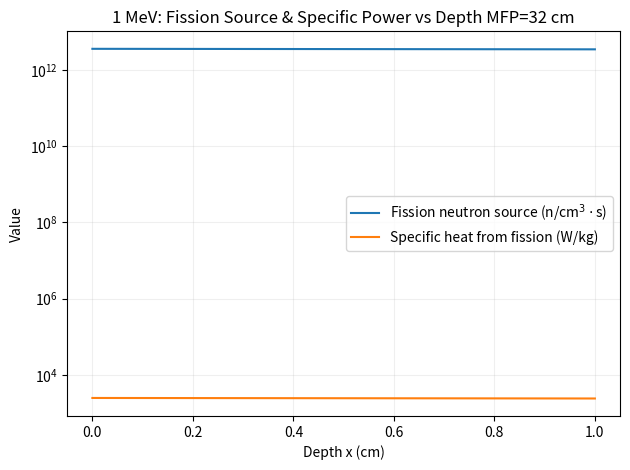
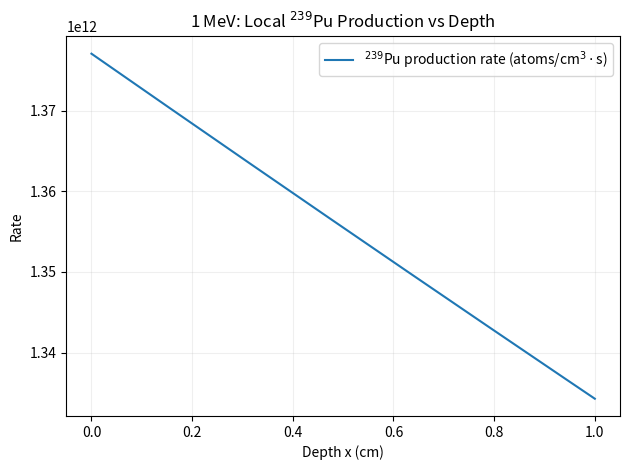
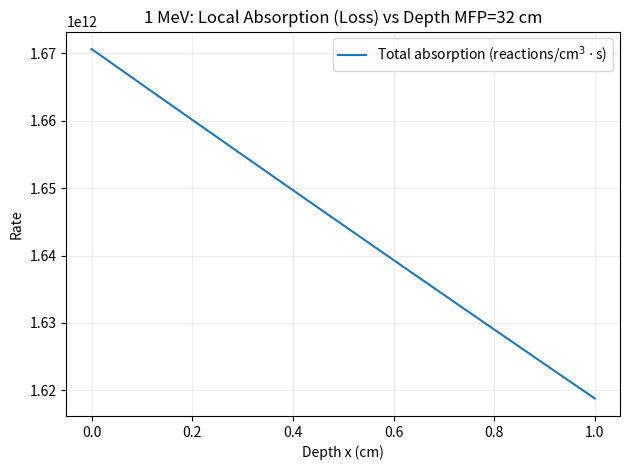
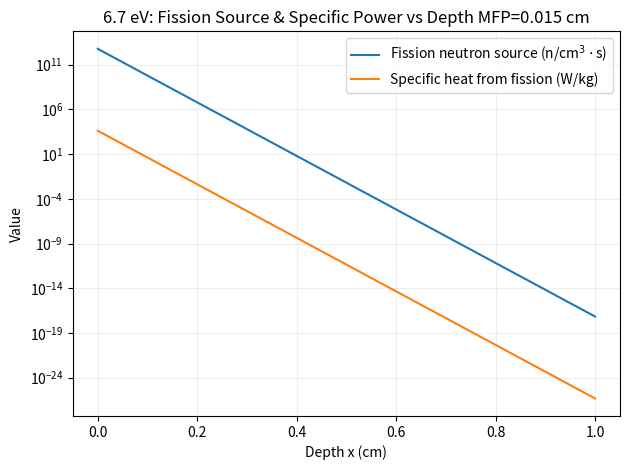
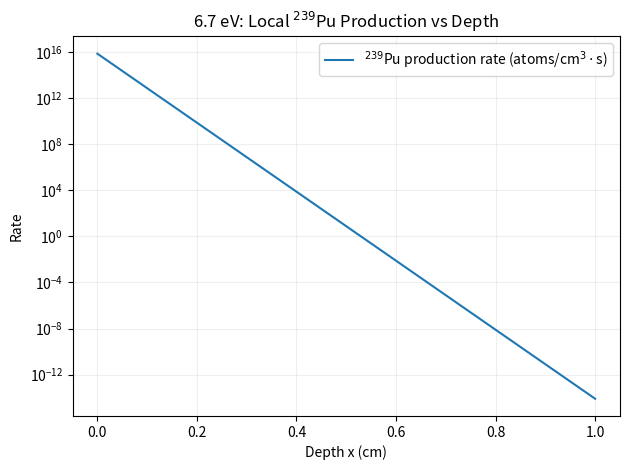
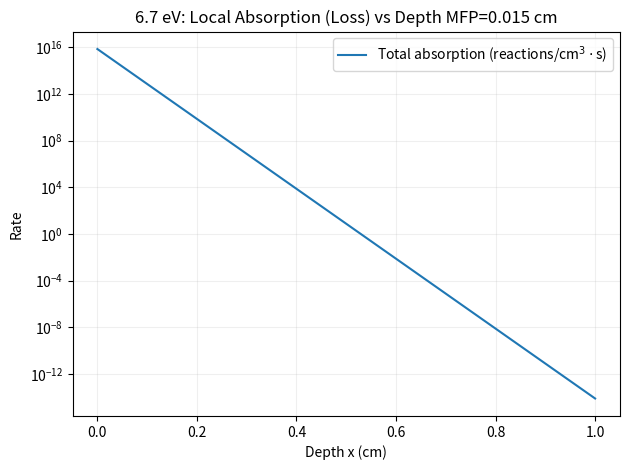
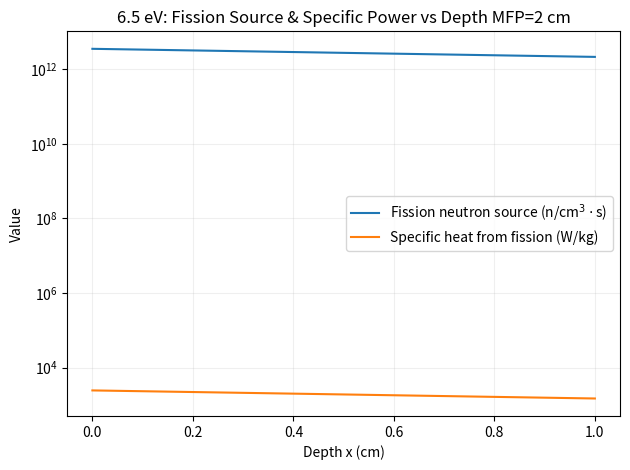
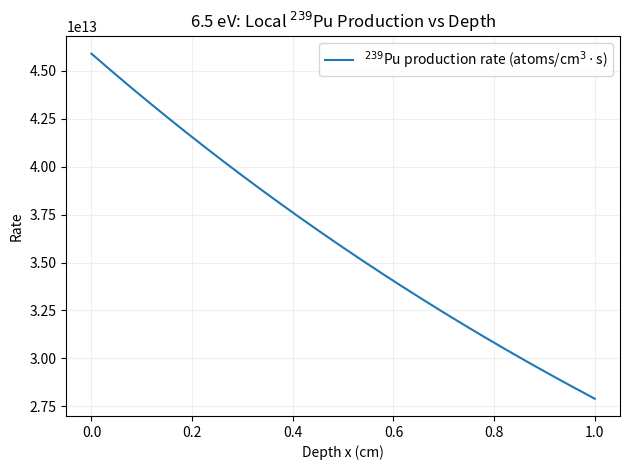
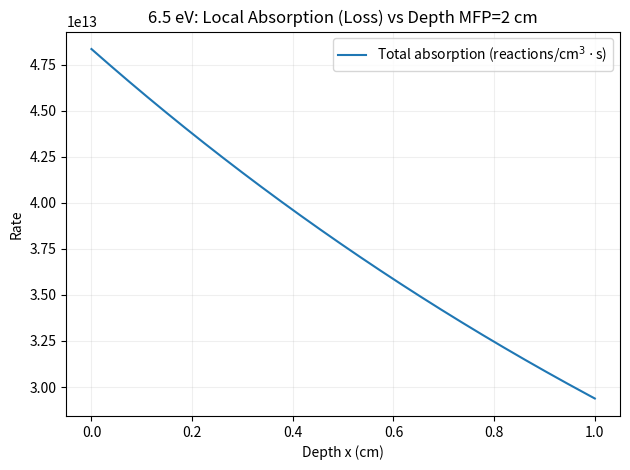
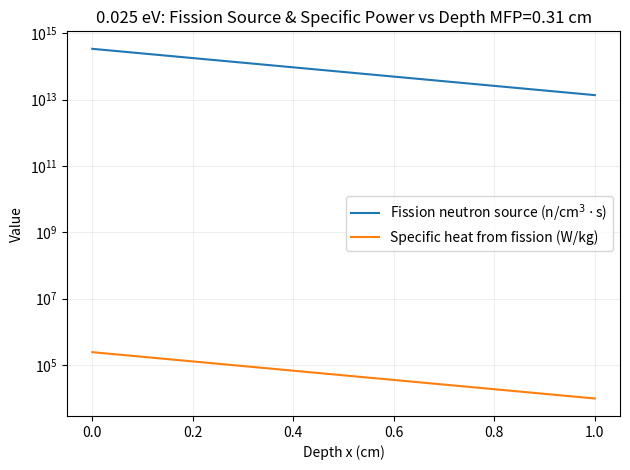
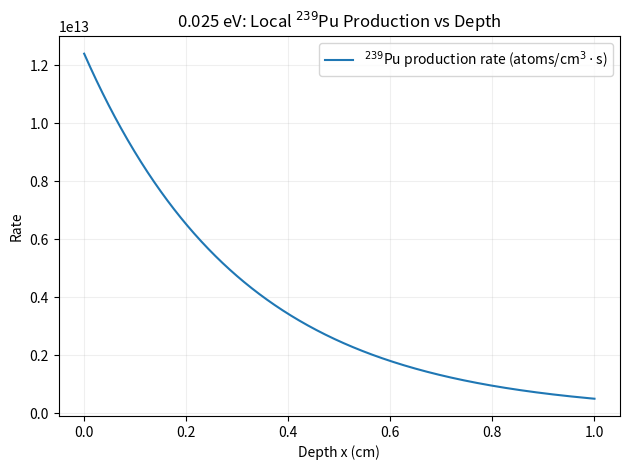
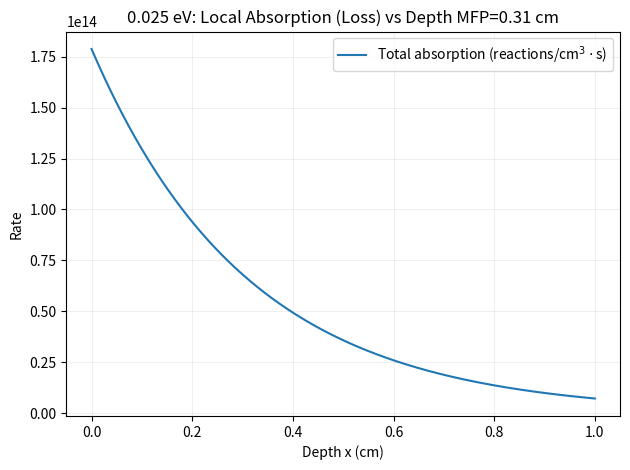

These figures' Python source, in order:
"""
Uranium slab spatial profiles (no scattering, mono-directional beam)
- For each neutron energy: plot
  (1) Fission neutron source and specific heat (same axes)
  (2) 239Pu production rate (from 238U capture)
  (3) Total absorption (loss) rate
"""

import os
import numpy as np
import matplotlib.pyplot as plt

# -------------------- constants & inputs --------------------
phi0 = 1e14               # incident mono-directional flux [n/(cm^2·s)]
rho_g_cm3 = 19.1          # uranium density [g/cm^3]
rho_kg_cm3 = rho_g_cm3/1e3  # [kg/cm^3]
barn = 1e-24              # [cm^2]
NA = 6.022e23             # [1/mol]
nu_bar = 2.4              # neutrons per fission
E_fission_J = 200e6 * 1.602e-19  # 200 MeV -> J

# mixture: 5 wt% 235U, 95 wt% 238U
wf_235, wf_238 = 0.05, 0.95
M_235, M_238 = 235.043928117, 238.050786936  # g/mol

# number densities [atoms/cm^3]
N235 = (rho_g_cm3 * wf_235 / M_235) * NA
N238 = (rho_g_cm3 * wf_238 / M_238) * NA

# microscopic cross sections (barns) from your table
xs = {
    "1 MeV":   {"sa235": 1.2, "sf235": 1.0, "sa238": 0.3,   "sf238": 0.27},
    "6.7 eV":  {"sa235": 10., "sf235": 6.,  "sa238": 1500., "sf238": 0.2},
    "6.5 eV":  {"sa235": 10., "sf235": 6.,  "sa238": 10.,   "sf238": 0.0},
    "0.025 eV":{"sa235": 680.,"sf235": 585.,"sa238": 2.7,   "sf238": 0.0},
}

# spatial grid (1 cm slab, beam normal to surface)
x = np.linspace(0.0, 1.0, 1000)  # [cm]

# where to save plots
OUT = "plots"
os.makedirs(OUT, exist_ok=True)

def maybe_set_log_y(ax, *ys, ratio_threshold=100.0):
    """Turn on log-y if dynamic range across the given arrays is huge."""
    vals = []
    for y in ys:
        y = np.asarray(y)
        vals.append(y[(y > 0) & np.isfinite(y)])
    vals = np.concatenate(vals) if len(vals) else np.array([])
    if vals.size:
        r = np.max(vals) / max(np.min(vals), 1e-300)
        if r > ratio_threshold:
            ax.set_yscale("log")

# -------------------- loop energies & plot --------------------
for label, d in xs.items():
    # macroscopic cross sections [cm^-1]
    Sigma_f = (N235*d["sf235"] + N238*d["sf238"]) * barn
    Sigma_t = (N235*(d["sa235"] + d["sf235"]) + N238*(d["sa238"] + d["sf238"])) * barn
    Sigma_a238 = N238*d["sa238"] * barn
    Sigma_a = (N235*d["sa235"] + N238*d["sa238"]) * barn  # total absorption

    # uncollided, mono-directional flux profile (no scattering)
    phi_x = phi0 * np.exp(-Sigma_t * x)

    # reaction rates / sources
    R_fiss = Sigma_f * phi_x               # [fissions/cm^3·s]
    q_neut = nu_bar * R_fiss               # fission neutron source [n/cm^3·s]
    q_spec = (E_fission_J * R_fiss) / rho_kg_cm3  # specific power [W/kg]
    R_pu   = Sigma_a238 * phi_x            # 239Pu production [atoms/cm^3·s]
    R_loss = Sigma_a * phi_x               # total absorption [reactions/cm^3·s]
    
    MFP = 1.0 / Sigma_t if Sigma_t > 0 else np.inf  # mean free path [cm]
    
    #Print values of Sigma_t and Sigma_f and Sigma_a238 for each energy and sum of Sigma_a and Sigma_f
    print(f"Energy: {label}")
    print(f"  Sigma_t = {Sigma_t:.4e} cm^-1")
    print(f"  Sigma_f = {Sigma_f:.4e} cm^-1")
    print(f"  Sigma_a238 = {Sigma_a238:.4e} cm^-1")
    print(f"  Sigma_a = {Sigma_a:.4e} cm^-1")
    print(f"  Sigma_a + Sigma_f = {Sigma_a + Sigma_f:.4e} cm^-1")
    print()

    # (1) fission neutron source + specific heat generation
    fig = plt.figure()
    plt.plot(x, q_neut, label="Fission neutron source (n/cm$^3\\cdot$s)")
    plt.plot(x, q_spec, label="Specific heat from fission (W/kg)")
    plt.xlabel("Depth x (cm)")
    plt.ylabel("Value")
    plt.title(f"{label}: Fission Source & Specific Power vs Depth MFP={MFP:.2g} cm")
    maybe_set_log_y(plt.gca(), q_neut, q_spec)
    plt.legend()
    plt.grid(True, which="both", alpha=0.2)
    plt.tight_layout()
    plt.savefig(os.path.join(OUT, f"{label.replace(' ','_').replace('.','p')}_fission_and_power.png"), dpi=160)
    plt.show()

    # (2) Pu-239 production
    fig = plt.figure()
    plt.plot(x, R_pu, label=r"$^{239}$Pu production rate (atoms/cm$^3\cdot$s)")
    plt.xlabel("Depth x (cm)")
    plt.ylabel("Rate")
    plt.title(f"{label}: Local $^{{239}}$Pu Production vs Depth")
    maybe_set_log_y(plt.gca(), R_pu)
    plt.legend()
    plt.grid(True, which="both", alpha=0.2)
    plt.tight_layout()
    plt.savefig(os.path.join(OUT, f"{label.replace(' ','_').replace('.','p')}_pu_rate.png"), dpi=160)
    plt.show()

    # (3) total loss (absorption)
    fig = plt.figure()
    plt.plot(x, R_loss, label="Total absorption (reactions/cm$^3\\cdot$s)")
    plt.xlabel("Depth x (cm)")
    plt.ylabel("Rate")
    plt.title(f"{label}: Local Absorption (Loss) vs Depth MFP={MFP:.2g} cm")
    maybe_set_log_y(plt.gca(), R_loss)
    plt.legend()
    plt.grid(True, which="both", alpha=0.2)
    plt.tight_layout()
    plt.savefig(os.path.join(OUT, f"{label.replace(' ','_').replace('.','p')}_loss_rate.png"), dpi=160)
    plt.show()
